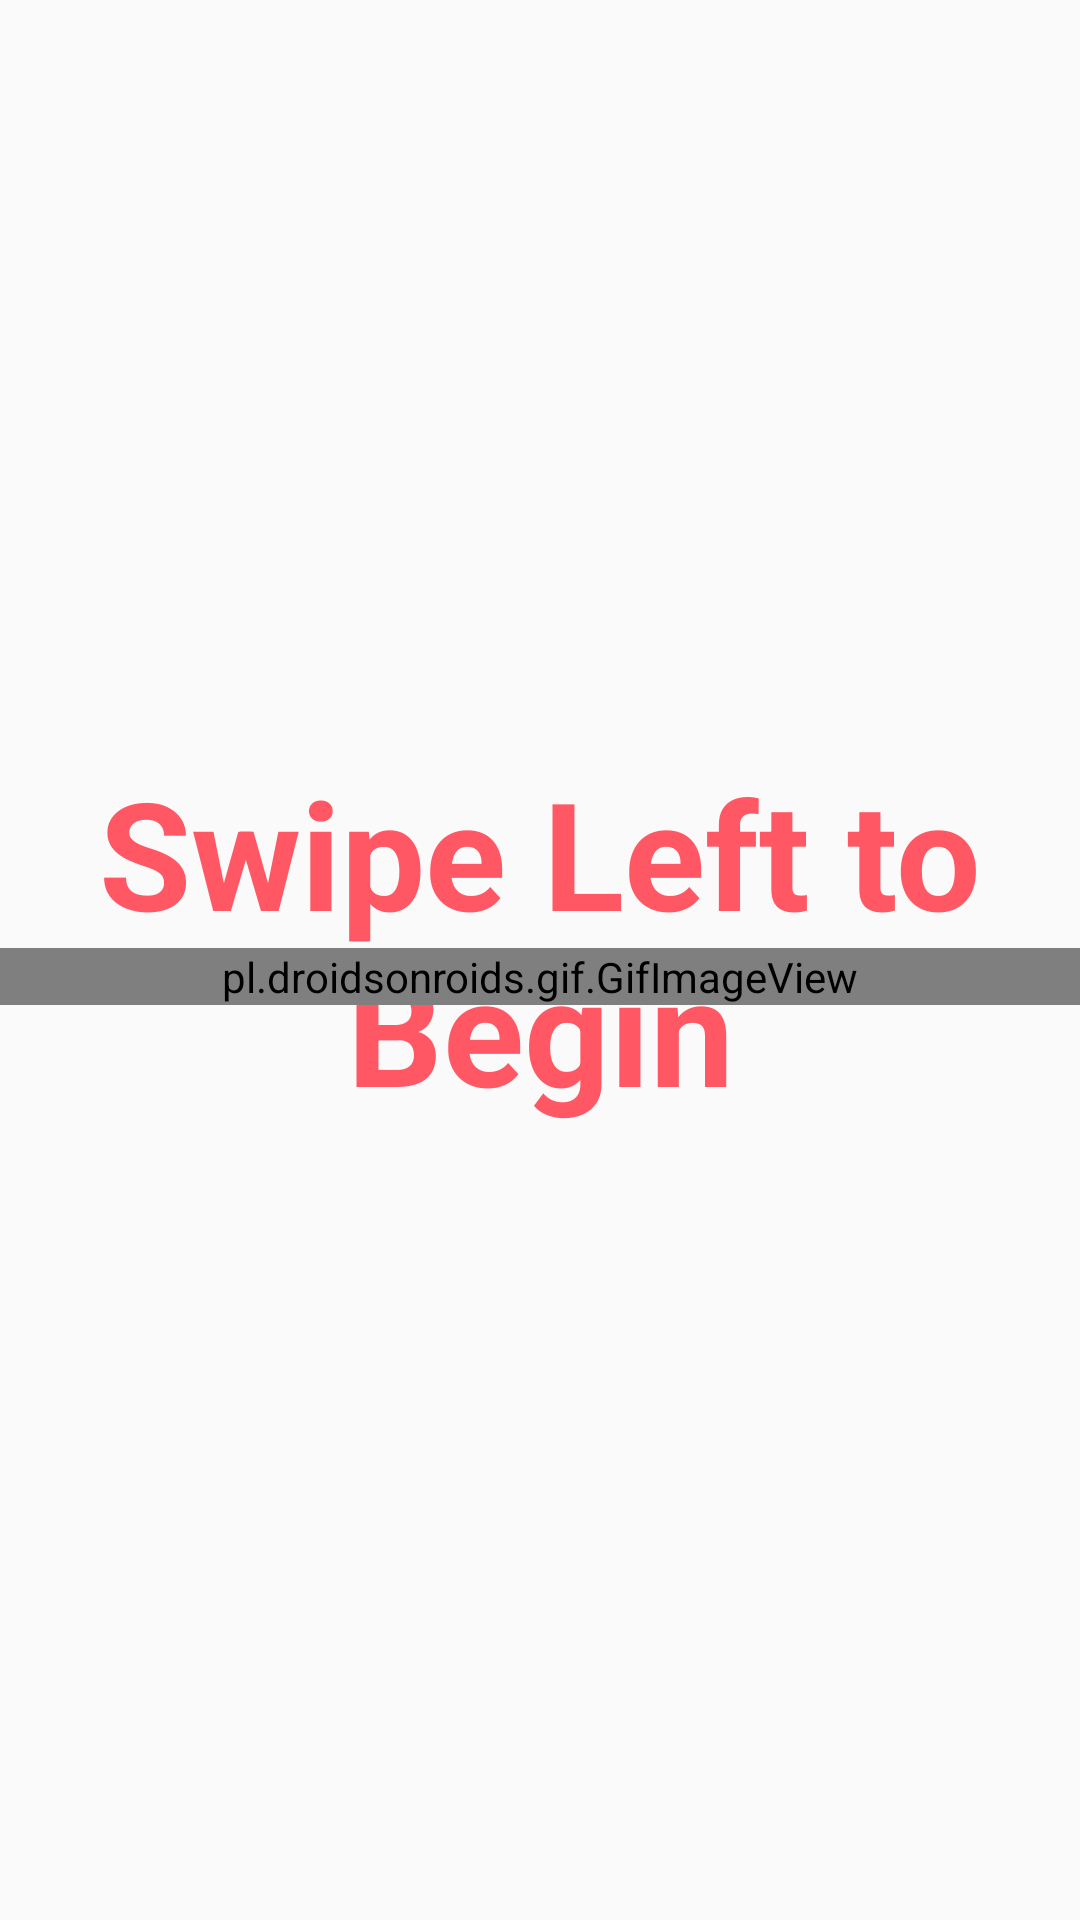

Layout XML and referenced resources for this Android screen:
<!-- AndroidManifest.xml: activity theme AppTheme -->
<!-- res/layout/food_swipe.xml -->
<?xml version="1.0" encoding="utf-8"?>
<android.support.v4.widget.DrawerLayout
    xmlns:android="http://schemas.android.com/apk/res/android"
    xmlns:app="http://schemas.android.com/apk/res-auto"
    xmlns:tools="http://schemas.android.com/tools"
    android:layout_width="match_parent"
    android:layout_height="match_parent"
    android:orientation="vertical"
    android:id="@+id/dl">


    <LinearLayout
        android:id="@+id/linearLayout"
        android:layout_width="match_parent"
        android:layout_height="wrap_content"
        android:gravity="center"
        android:orientation="vertical">

        <TextView
            android:id="@+id/swipenote"
            android:layout_width="match_parent"
            android:layout_height="wrap_content"
            android:text="Swipe Left to Begin"
            android:textAlignment="center"
            android:textColor="@color/colorAccent"
            android:textSize="50sp"
            android:textStyle="bold"
            android:translationY="60dp"
            android:typeface="sans" />

        <pl.droidsonroids.gif.GifImageView
            android:id="@+id/foodImage"
            android:layout_width="match_parent"
            android:layout_height="wrap_content"
            android:src="@drawable/swipe_left" />

        <TextView
            android:id="@+id/foodTitle"
            android:layout_width="match_parent"
            android:layout_height="78dp"
            android:gravity="start|left"
            android:paddingStart="40dp"
            android:paddingEnd="0dp"
            android:textAlignment="viewStart"
            android:textColor="@android:color/black"
            android:textSize="22sp"
            android:textStyle="bold"
            tools:layout_conversion_absoluteHeight="44dp"
            tools:layout_conversion_absoluteWidth="411dp"
            tools:layout_editor_absoluteX="0dp"
            tools:layout_editor_absoluteY="607dp" />

        <TextView
            android:id="@+id/bottomText"
            android:layout_width="match_parent"
            android:layout_height="36dp"
            android:paddingStart="40dp"
            android:paddingEnd="0dp"
            android:textAlignment="textStart"
            android:textColor="@android:color/black"
            android:textSize="20sp"
            tools:layout_conversion_absoluteHeight="46dp"
            tools:layout_conversion_absoluteWidth="411dp"
            tools:layout_editor_absoluteX="0dp"
            tools:layout_editor_absoluteY="651dp" />

    </LinearLayout>


    <android.support.design.widget.NavigationView
        android:id="@+id/nav_view"
        android:layout_width="wrap_content"
        android:layout_height="match_parent"
        android:layout_gravity="start"
        app:headerLayout="@layout/navbarlayout"
        app:menu="@menu/navbar">

    </android.support.design.widget.NavigationView>


</android.support.v4.widget.DrawerLayout>
<!-- res/layout/navbarlayout.xml (included above) -->
<?xml version="1.0" encoding="utf-8"?>
<LinearLayout
    xmlns:android="http://schemas.android.com/apk/res/android"
    xmlns:app="http://schemas.android.com/apk/res-auto"
        android:layout_width="match_parent"
    android:layout_height="wrap_content"
    android:gravity="center"
    android:background="@color/colorPrimary">

    <ImageView
        android:scaleY="2"
        android:scaleX="2"
        android:layout_width="150px"
        android:layout_height="150px"
        android:layout_marginBottom="15dp"
        android:layout_marginTop="15dp"
        android:background="@drawable/tinder4food_transparent_icon_version2"/>

</LinearLayout>
<!-- resources referenced by this layout -->
<resources>
  <color name="colorAccent">#FF5864</color>
  <color name="colorPrimary">#FF5864</color>
  <!-- drawable tinder4food_transparent_icon_version2: png bitmap (drawable-v24, 2877 bytes) -->
  <style name="AppTheme" parent="Theme.AppCompat.Light.DarkActionBar">
          
          <item name="colorPrimary">#ff5864</item>
          <item name="colorPrimaryDark">@color/colorPrimaryDark</item>
          <item name="colorAccent">@color/colorAccent</item>
          <item name="android:navigationBarColor">#FD414C</item>
          <item name="android:windowLightNavigationBar">true</item>
      </style>
  <color name="colorPrimaryDark">#FF5864</color>
</resources>
